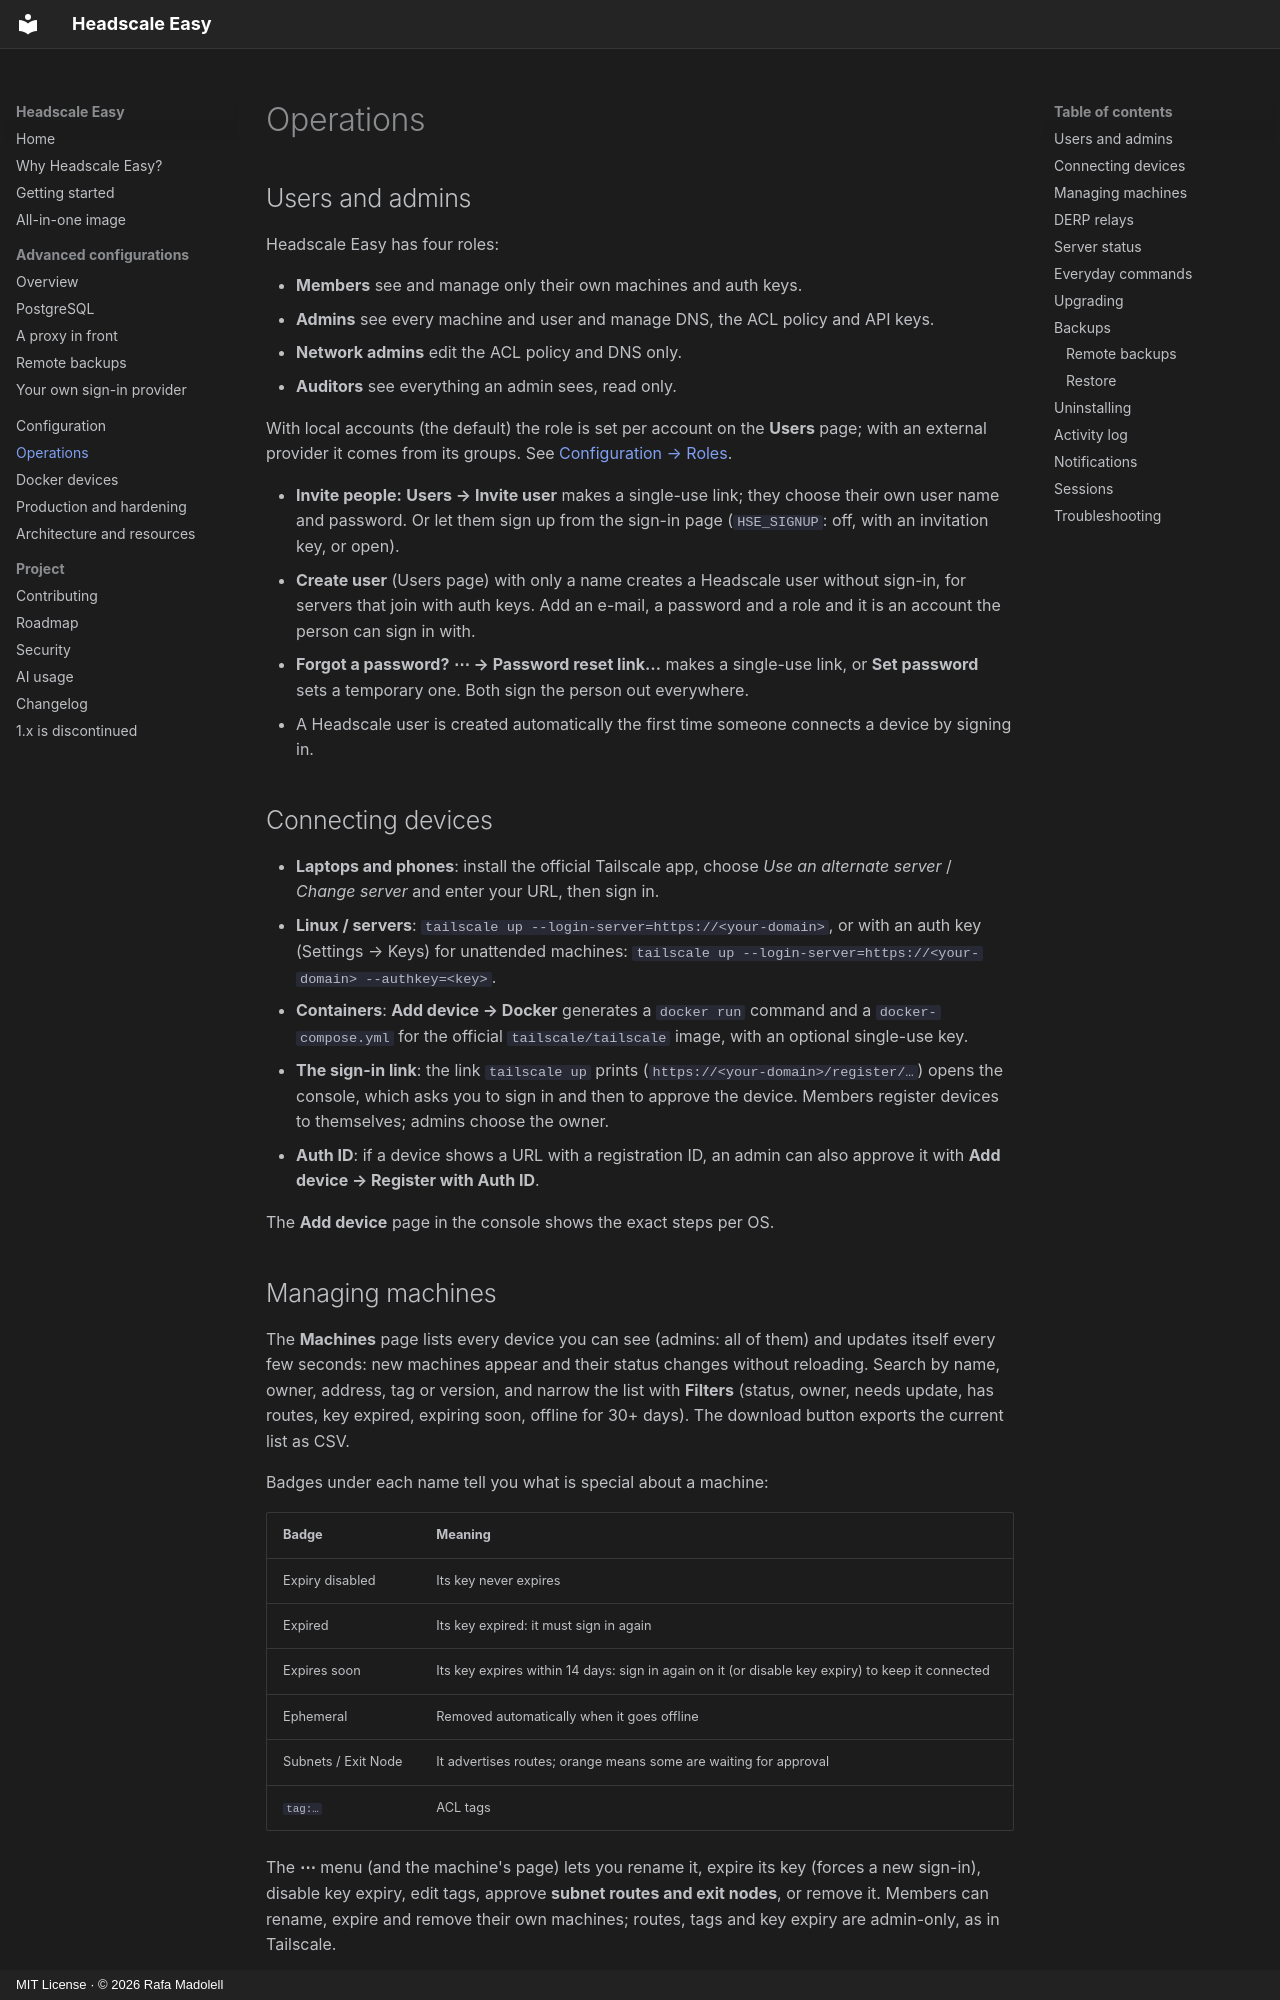

repository: insanerask77/headscale-easy · page: operations/index.html · generator: mkdocs · copyright: MIT License · © 2026 Rafa Madolell

# Operations

## Users and admins

Headscale Easy has four roles:

- **Members** see and manage only their own machines and auth keys.
- **Admins** see every machine and user and manage DNS, the ACL policy and API keys.
- **Network admins** edit the ACL policy and DNS only.
- **Auditors** see everything an admin sees, read only.

With local accounts (the default) the role is set per account on the **Users**
page; with an external provider it comes from its groups. See
[Configuration → Roles](configuration.md#roles).

- **Invite people:** **Users → Invite user** makes a single-use link; they choose
  their own user name and password. Or let them sign up from the sign-in page
  (`HSE_SIGNUP`: off, with an invitation key, or open).
- **Create user** (Users page) with only a name creates a Headscale user without
  sign-in, for servers that join with auth keys. Add an e-mail, a password and a
  role and it is an account the person can sign in with.
- **Forgot a password?** **⋯ → Password reset link…** makes a single-use link, or
  **Set password** sets a temporary one. Both sign the person out everywhere.
- A Headscale user is created automatically the first time someone connects a
  device by signing in.

## Connecting devices

- **Laptops and phones**: install the official Tailscale app, choose *Use an
  alternate server* / *Change server* and enter your URL, then sign in.
- **Linux / servers**: `tailscale up --login-server=https://<your-domain>`, or
  with an auth key (Settings → Keys) for unattended machines:
  `tailscale up --login-server=https://<your-domain> --authkey=<key>`.
- **Containers**: **Add device → Docker** generates a `docker run` command and a
  `docker-compose.yml` for the official `tailscale/tailscale` image, with an
  optional single-use key.
- **The sign-in link**: the link `tailscale up` prints
  (`https://<your-domain>/register/…`) opens the console, which asks you to sign
  in and then to approve the device. Members register devices to themselves;
  admins choose the owner.
- **Auth ID**: if a device shows a URL with a registration ID, an admin can
  also approve it with **Add device → Register with Auth ID**.

The **Add device** page in the console shows the exact steps per OS.
